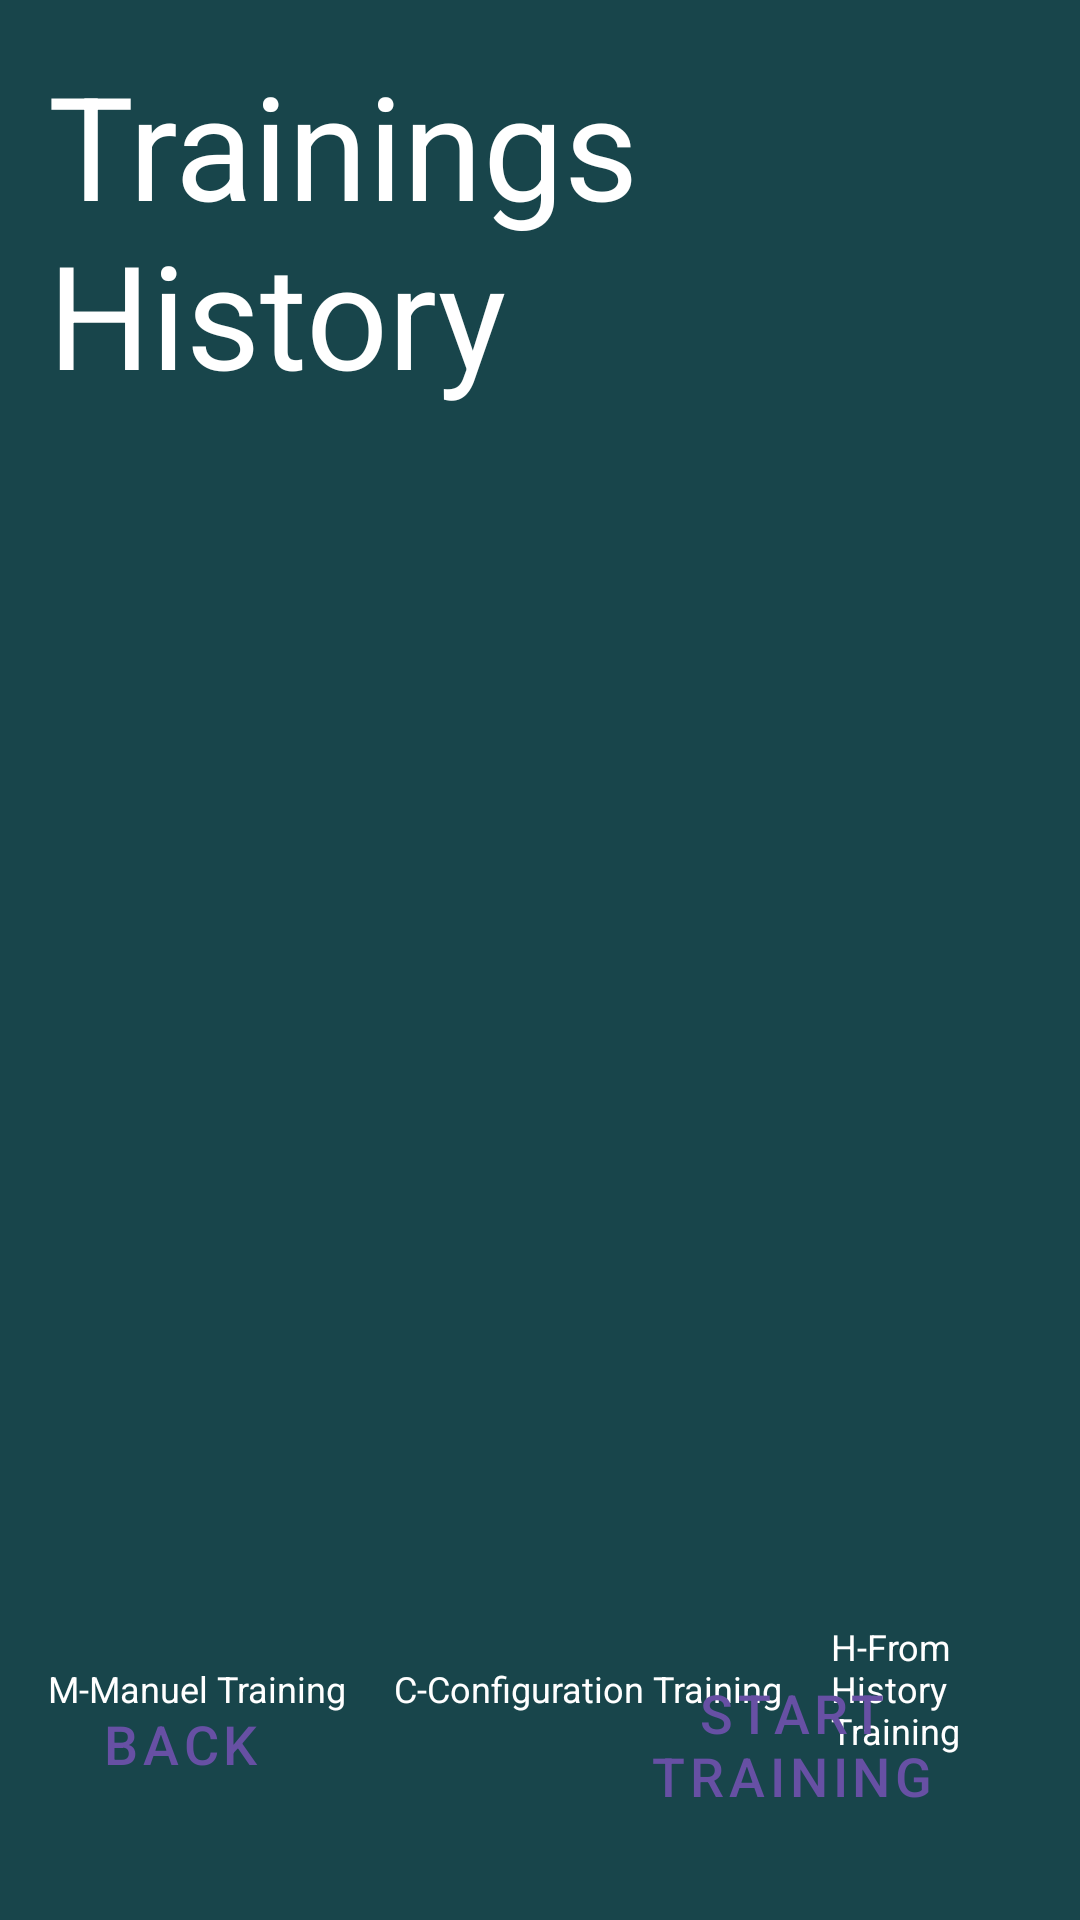

Write the Android layout XML for this screen, with the resource values it uses.
<!-- AndroidManifest.xml: application theme Theme.GripTrainerApp -->
<!-- res/layout/activity_trainings_history.xml -->
<?xml version="1.0" encoding="utf-8"?>
<androidx.constraintlayout.widget.ConstraintLayout xmlns:android="http://schemas.android.com/apk/res/android"
    xmlns:app="http://schemas.android.com/apk/res-auto"
    xmlns:tools="http://schemas.android.com/tools"
    android:layout_width="match_parent"
    android:layout_height="match_parent"
    android:background="@color/darkTeal"
    android:padding="16dp">

    <TextView
        android:id="@+id/headline_3"
        android:layout_width="wrap_content"
        android:layout_height="wrap_content"
        android:paddingBottom="20dp"
        android:text="@string/headline_his"
        android:textColor="@color/white"
        android:textSize="48sp"
        app:layout_constraintEnd_toEndOf="parent"
        app:layout_constraintStart_toStartOf="parent"
        app:layout_constraintTop_toTopOf="parent" />

    <ListView
        android:id="@+id/listViewTrainingsHistory"
        android:layout_width="340dp"
        android:layout_height="476dp"
        android:layout_marginStart="21dp"
        android:layout_marginTop="116dp"
        android:divider="@android:color/transparent"
        android:dividerHeight="10dp"
        android:paddingBottom="10dp"
        app:layout_constraintEnd_toEndOf="parent"
        app:layout_constraintHorizontal_bias="0.0"
        app:layout_constraintStart_toStartOf="parent"
        app:layout_constraintTop_toTopOf="parent" />

    <LinearLayout
        android:id="@+id/textViewsLayout"
        android:layout_width="0dp"
        android:layout_height="wrap_content"
        android:gravity="center"
        android:orientation="horizontal"
        app:layout_constraintBottom_toTopOf="@id/buttonLayout"
        app:layout_constraintEnd_toEndOf="parent"
        app:layout_constraintStart_toStartOf="parent"
        app:layout_constraintTop_toBottomOf="@id/listViewTrainingsHistory"
        app:layout_constraintVertical_bias="0.691">

        <TextView
            android:id="@+id/textView1"
            android:layout_width="wrap_content"
            android:layout_height="wrap_content"
            android:layout_marginEnd="16dp"
            android:text="@string/legend_1"
            android:textColor="@color/white"
            android:textSize="12sp" />

        <TextView
            android:id="@+id/textView2"
            android:layout_width="wrap_content"
            android:layout_height="wrap_content"
            android:layout_marginEnd="16dp"
            android:text="@string/legend_2"
            android:textColor="@color/white"
            android:textSize="12sp" />

        <TextView
            android:id="@+id/textView3"
            android:layout_width="wrap_content"
            android:layout_height="wrap_content"
            android:text="@string/legend_3"
            android:textColor="@color/white"
            android:textSize="12sp" />
    </LinearLayout>

    <LinearLayout
        android:id="@+id/buttonLayout"
        android:layout_width="0dp"
        android:layout_height="wrap_content"
        android:layout_marginBottom="16dp"
        android:gravity="center"
        android:orientation="horizontal"
        app:layout_constraintBottom_toBottomOf="parent"
        app:layout_constraintEnd_toEndOf="parent"
        app:layout_constraintStart_toStartOf="parent">

        <Button
            android:id="@+id/buttonBack"
            style="@style/Widget.MaterialComponents.Button.TextButton"
            android:layout_width="wrap_content"
            android:layout_height="wrap_content"
            android:layout_marginEnd="80dp"
            android:text="@string/button_back"
            android:textSize="18sp" />

        <Button
            android:id="@+id/buttonStartTraining"
            style="@style/Widget.MaterialComponents.Button.TextButton"
            android:layout_width="wrap_content"
            android:layout_height="wrap_content"
            android:text="@string/start_training"
            android:textSize="18sp" />

    </LinearLayout>

</androidx.constraintlayout.widget.ConstraintLayout>
<!-- resources referenced by this layout -->
<resources>
  <color name="darkTeal">#18454b</color>
  <color name="white">#FFFFFFFF</color>
  <string name="button_back">Back</string>
  
      #Drawable text
  <string name="headline_his">Trainings History</string>
  <string name="legend_1">M-Manuel Training</string>
  <string name="legend_2">C-Configuration Training</string>
  <string name="legend_3">H-From History Training</string>
  
      #Training
  <string name="start_training">Start Training</string>
  <style name="Theme.GripTrainerApp" parent="Base.Theme.GripTrainerApp" />
  <style name="Base.Theme.GripTrainerApp" parent="Theme.Material3.DayNight.NoActionBar">
          
          
      </style>
</resources>
